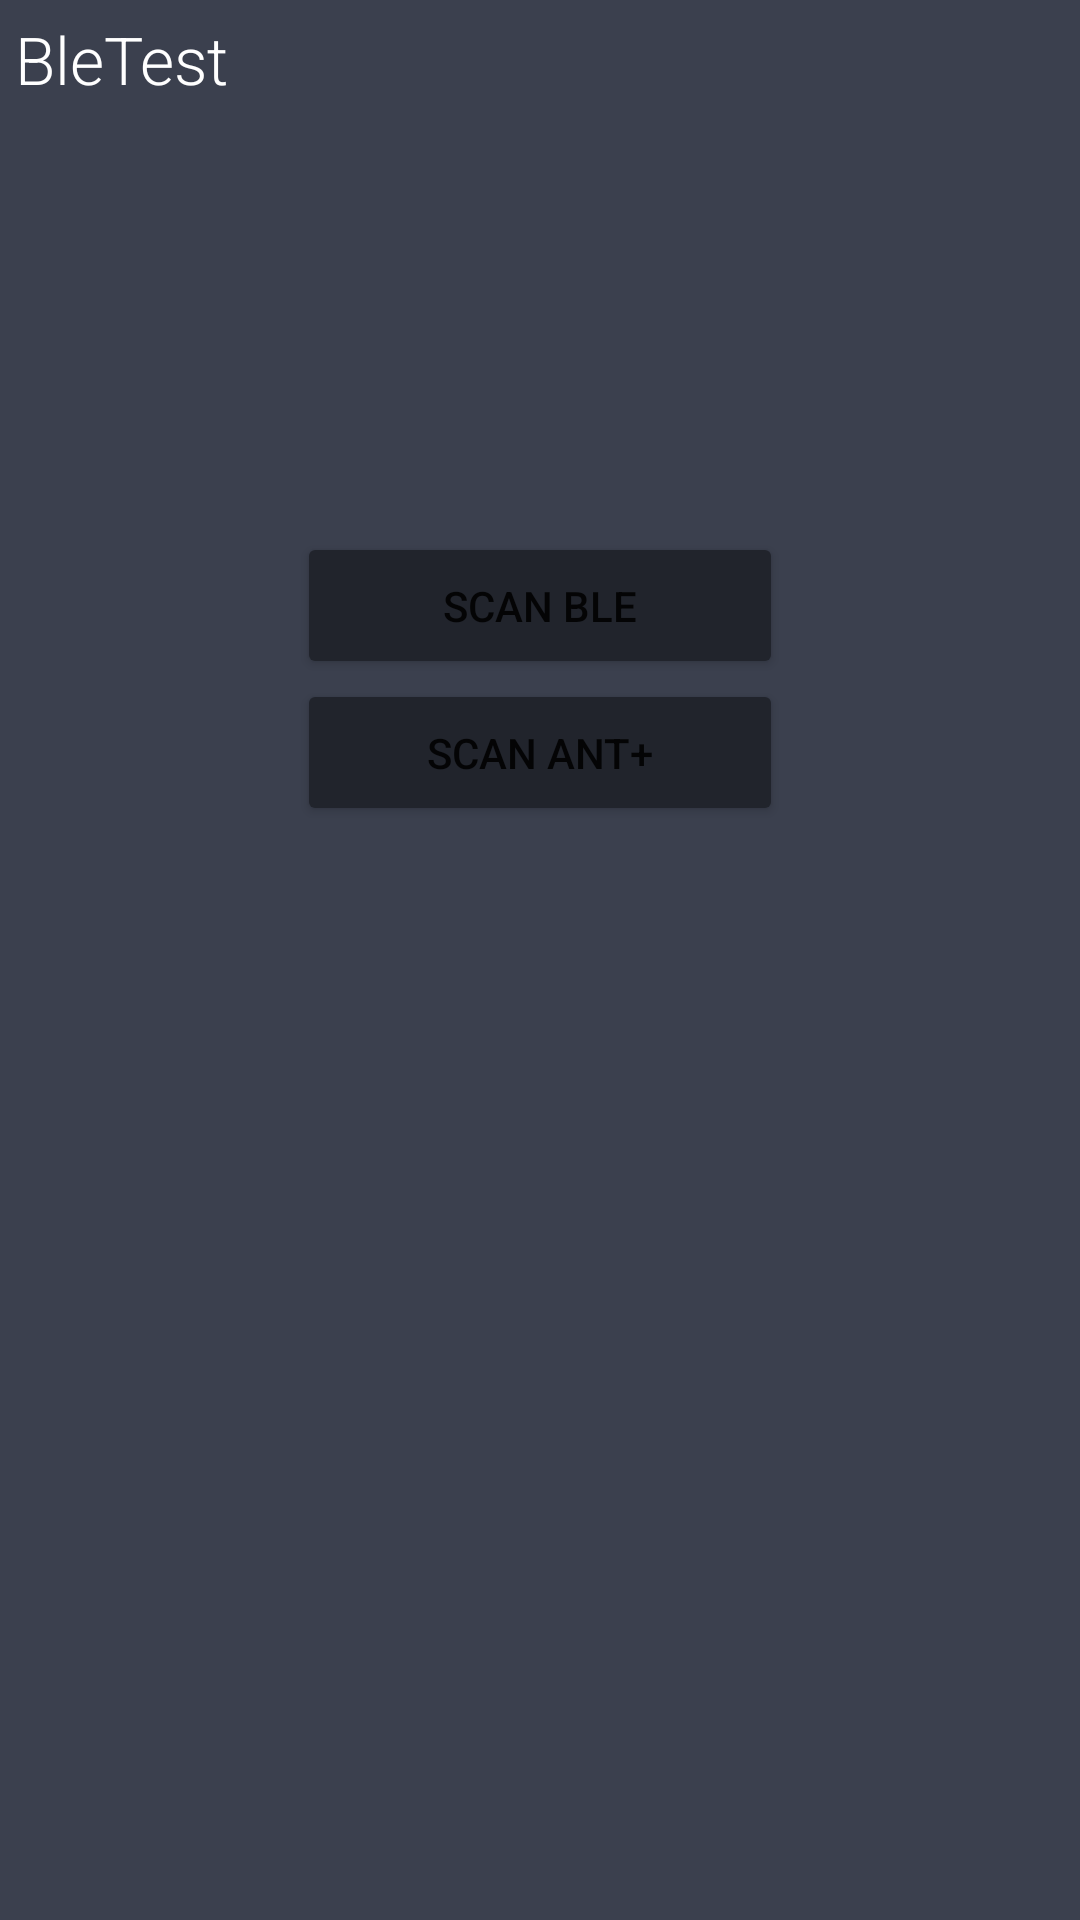

Produce the Android XML layout that renders to this screen, including the resource entries it uses.
<!-- AndroidManifest.xml: application theme Theme.BleTest -->
<!-- res/layout/main_fragment.xml -->
<?xml version="1.0" encoding="utf-8"?>
<androidx.constraintlayout.widget.ConstraintLayout xmlns:android="http://schemas.android.com/apk/res/android"
    xmlns:app="http://schemas.android.com/apk/res-auto"
    xmlns:tools="http://schemas.android.com/tools"
    android:layout_width="match_parent"
    android:layout_height="match_parent"
    tools:context=".MainFragment">

    <TextView
        android:layout_width="wrap_content"
        android:layout_height="wrap_content"
        android:fontFamily="sans-serif-light"
        android:padding="5dp"
        android:text="BleTest"
        android:textSize="22sp"
        app:layout_constraintStart_toStartOf="parent"
        app:layout_constraintTop_toTopOf="parent" />

    <Button
        android:id="@+id/bleScanButton"
        android:layout_width="0dp"
        android:layout_height="wrap_content"
        android:backgroundTint="@color/shark"
        android:paddingHorizontal="30dp"
        android:paddingVertical="15dp"
        android:text="Scan BLE"
        app:layout_constraintBottom_toBottomOf="parent"
        app:layout_constraintEnd_toEndOf="parent"
        app:layout_constraintStart_toStartOf="parent"
        app:layout_constraintTop_toTopOf="parent"
        app:layout_constraintVertical_bias="0.3"
        app:layout_constraintWidth_percent="0.45" />

    <Button
        android:id="@+id/antScanButton"
        android:layout_width="0dp"
        android:layout_height="wrap_content"
        android:backgroundTint="@color/shark"
        android:paddingHorizontal="30dp"
        android:paddingVertical="15dp"
        android:text="Scan ANT+"
        app:layout_constraintEnd_toEndOf="parent"
        app:layout_constraintStart_toStartOf="parent"
        app:layout_constraintTop_toBottomOf="@id/bleScanButton"
        app:layout_constraintWidth_percent="0.45" />

</androidx.constraintlayout.widget.ConstraintLayout>
<!-- resources referenced by this layout -->
<resources>
  <color name="shark">#21242c</color>
  <style name="Theme.BleTest" parent="Theme.MaterialComponents.DayNight.NoActionBar">
          
  
          <item name="android:windowBackground">@color/brightGray</item>
          
  
          
          <item name="android:statusBarColor" tools:targetApi="l">@color/brightGray</item>
          
          <item name="android:textViewStyle">@style/MyTextViewStyle</item>
  
      </style>
  <color name="brightGray">#3b404e</color>
  <style name="MyTextViewStyle" parent="android:Widget.TextView">
          <item name="android:textColor">@color/white</item>
      </style>
  <color name="white">#FFFFFFFF</color>
</resources>
